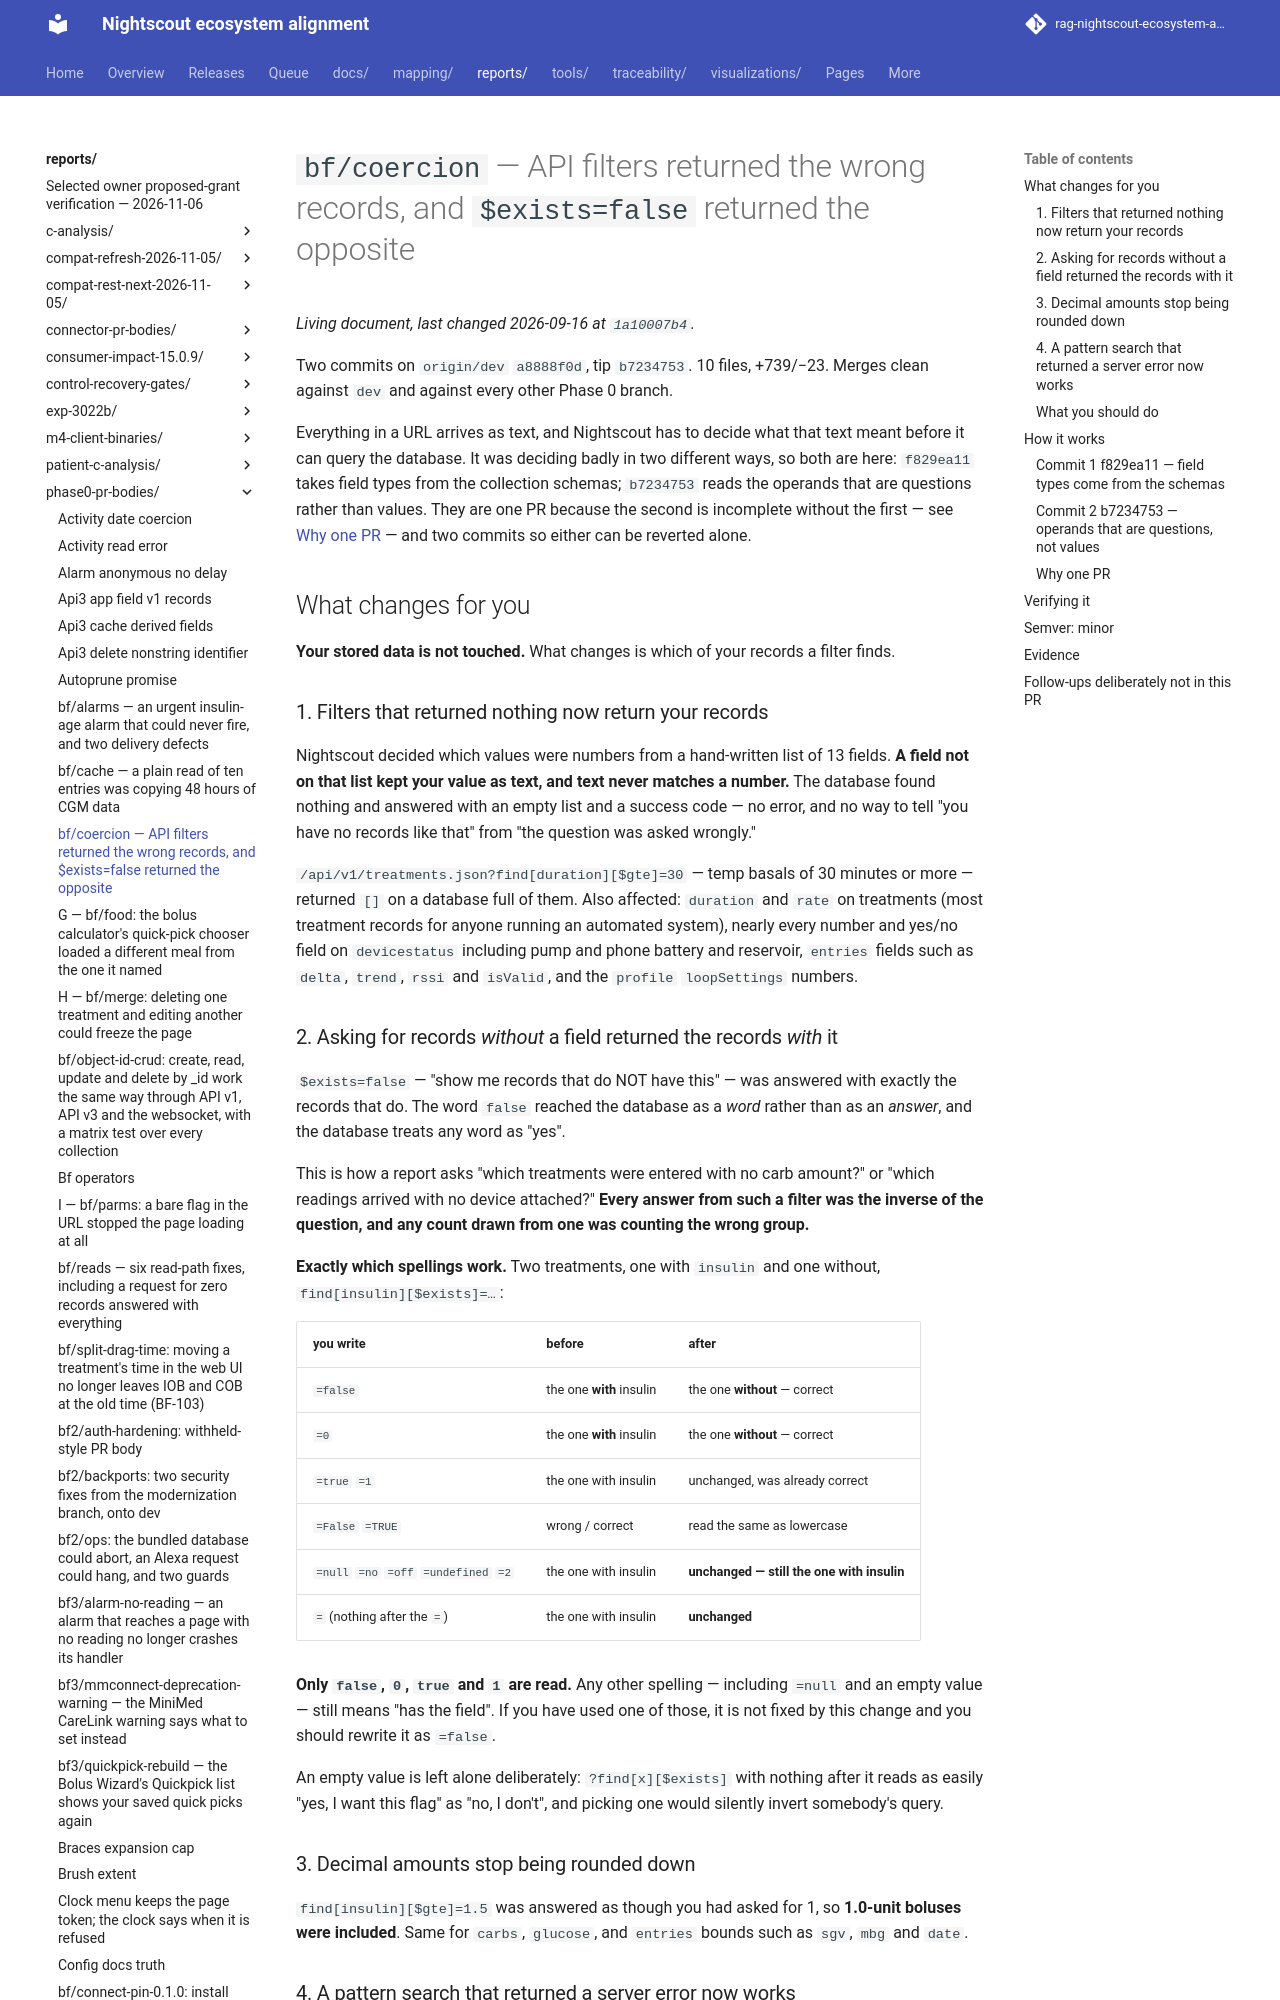

repository: bewest/rag-nightscout-ecosystem-alignment · page: reports/phase0-pr-bodies/bf-coercion.html · generator: mkdocs

# `bf/coercion` — API filters returned the wrong records, and `$exists=false` returned the opposite

Two commits on `origin/dev` `a8888f0d`, tip `b7234753`. 10 files, +739/−23. Merges clean against
`dev` and against every other Phase 0 branch.

Everything in a URL arrives as text, and Nightscout has to decide what that text meant before it
can query the database. It was deciding badly in two different ways, so both are here:
`f829ea11` takes field types from the collection schemas; `b7234753` reads the operands that are
questions rather than values. They are one PR because the second is incomplete without the first —
see [Why one PR](#why-one-pr) — and two commits so either can be reverted alone.

## What changes for you

**Your stored data is not touched.** What changes is which of your records a filter finds.

### 1. Filters that returned nothing now return your records

Nightscout decided which values were numbers from a hand-written list of 13 fields. **A field not on
that list kept your value as text, and text never matches a number.** The database found nothing and
answered with an empty list and a success code — no error, and no way to tell "you have no records
like that" from "the question was asked wrongly."

`/api/v1/treatments.json?find[duration][$gte]=30` — temp basals of 30 minutes or more — returned
`[]` on a database full of them. Also affected: `duration` and `rate` on treatments (most treatment
records for anyone running an automated system), nearly every number and yes/no field on
`devicestatus` including pump and phone battery and reservoir, `entries` fields such as `delta`,
`trend`, `rssi` and `isValid`, and the `profile` `loopSettings` numbers.

### 2. Asking for records *without* a field returned the records *with* it

`$exists=false` — "show me records that do NOT have this" — was answered with exactly the records
that do. The word `false` reached the database as a *word* rather than as an *answer*, and the
database treats any word as "yes".

This is how a report asks "which treatments were entered with no carb amount?" or "which readings
arrived with no device attached?" **Every answer from such a filter was the inverse of the question,
and any count drawn from one was counting the wrong group.**

**Exactly which spellings work.** Two treatments, one with `insulin` and one without,
`find[insulin][$exists]=…`:

| you write | before | after |
|---|---|---|
| `=false` | the one **with** insulin | the one **without** — correct |
| `=0` | the one **with** insulin | the one **without** — correct |
| `=true` `=1` | the one with insulin | unchanged, was already correct |
| `=False` `=TRUE` | wrong / correct | read the same as lowercase |
| `=null` `=no` `=off` `=undefined` `=2` | the one with insulin | **unchanged — still the one with insulin** |
| `=` (nothing after the `=`) | the one with insulin | **unchanged** |

**Only `false`, `0`, `true` and `1` are read.** Any other spelling — including `=null` and an empty
value — still means "has the field". If you have used one of those, it is not fixed by this change
and you should rewrite it as `=false`.

An empty value is left alone deliberately: `?find[x][$exists]` with nothing after it reads as easily
"yes, I want this flag" as "no, I don't", and picking one would silently invert somebody's query.

### 3. Decimal amounts stop being rounded down

`find[insulin][$gte]=1.5` was answered as though you had asked for 1, so **1.0-unit boluses were
included**. Same for `carbs`, `glucose`, and `entries` bounds such as `sgv`, `mbg` and `date`.

### 4. A pattern search that returned a server error now works

`find[sgv][$regex]=^1` produced an HTTP 500, because the pattern itself was being converted to a
number.
